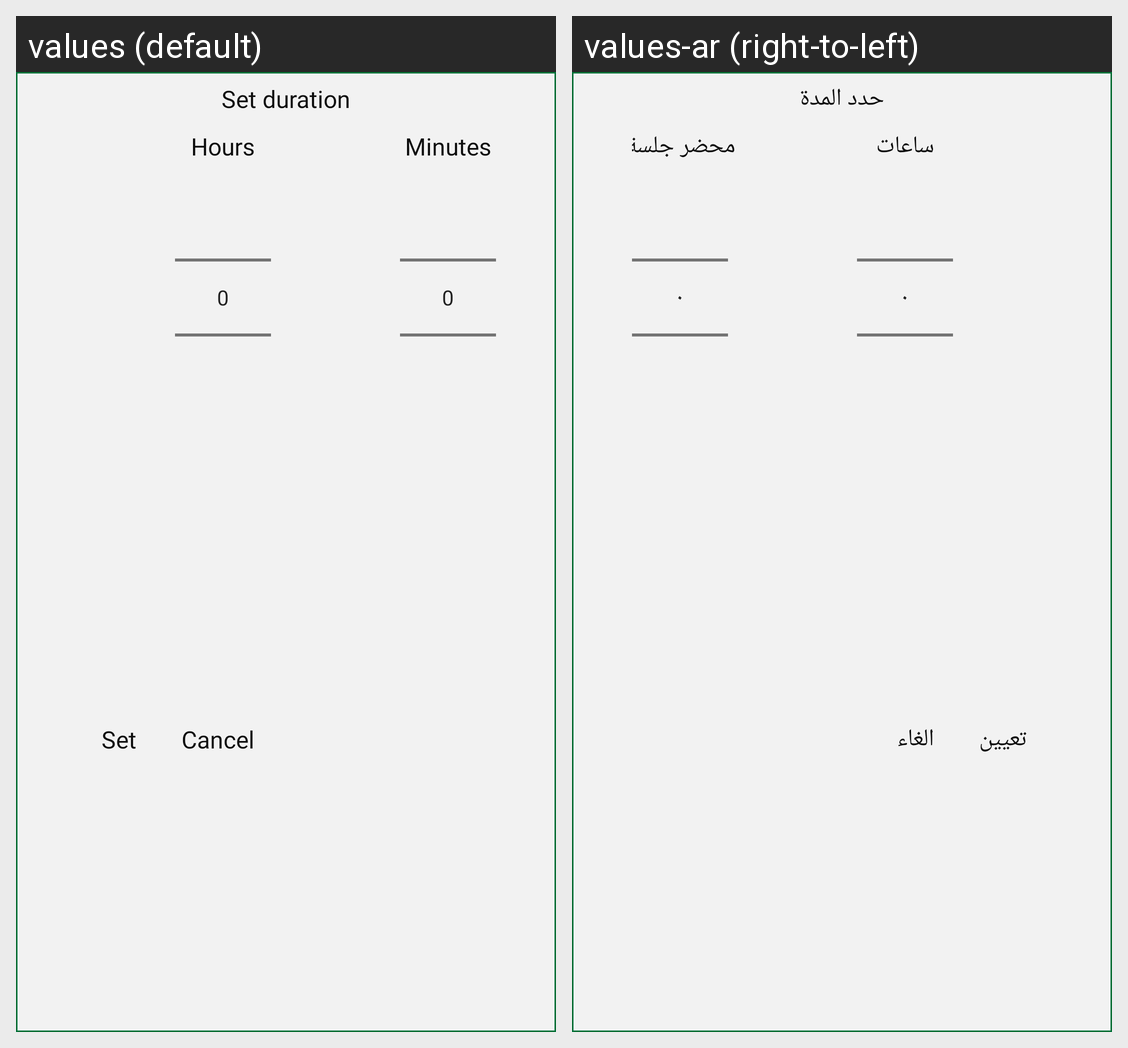

Translations of the strings shown on this Android screen, per locale in the grid:
Android screen res/layout/fragment_hour_minute_picker_dialog.xml rendered under 2 locales, left to right: values (default), values-ar (right-to-left). Device: Nexus 5 (rendered at 1080×1920; each locale shown at half size, 540×960, under a caption strip naming it); theme Theme.AmpassadorsApp.
Strings drawn on this screen, with the default value and each locale's value (text and hints the layout hard-codes, and strings that could not be matched under every locale, appear in the picture but are not listed):

set_duration
  values: Set duration
  values-ar: حدد المدة

minutes
  values: Minutes
  values-ar: محضر جلسة

hours
  values: Hours
  values-ar: ساعات

set
  values: Set
  values-ar: تعيين

cancel
  values: Cancel
  values-ar: الغاء
